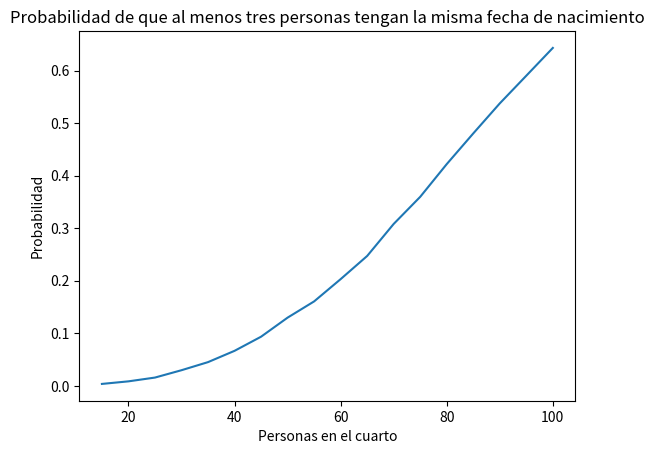

Reproduce this figure in Python.
import numpy as np
np.random.seed(54321)

#Número de simulaciones
n_sim = int(1e5)

#Lista de posibles cartas a elegir
cartas = [2,3,4,5,6,7,8,9,10, "joto", "reina", "rey", "as"]

#Probabilidad de elegir cada carta (no importa la figura)
prob_carta = np.repeat(4.0 / 52.0, len(cartas))

#Booleano para saber si se elige con (True) o sin (False) reemplazo
bool_reemplazo = True

#Contador de éxitos
cont_exito = 0

#Conjunto objetivo
objetivo = [19,20,21]

for i in range(n_sim):
    
    #Simula la selección de tres cartas
    #Debido a que la lista cartas tiene strings, el tipo de dato de selección es un string
    #NOTA: Para evitar el ciclo for, se puede cambiar el parámetro size a size = (n_sim,3)
    #sólo bastaría obtener la suma de cada renglón
    seleccion = np.random.choice(cartas, size = 3, p = prob_carta, replace = bool_reemplazo)
    
    #Revisa si hay un rey, una reina o un joto cambia su valor
    if 'rey' in seleccion:
        seleccion[seleccion == 'rey'] = 10
    if 'reina' in seleccion:
        seleccion[seleccion == 'reina'] = 10
    if 'joto' in seleccion:
        seleccion[seleccion == 'joto'] = 10
    
    #Revisa si hay un as y cambia su valor
    if 'as' in seleccion:
        seleccion[seleccion == 'as'] = 11
    
    #Obtiene la suma
    suma = seleccion.astype(int).sum()
    
    #Verifica si se ganó
    if suma in objetivo:
        cont_exito = cont_exito + 1

#Calcula probabilidad
prob = float(cont_exito) / n_sim

if bool_reemplazo:
    print("La probabilidad de ganar el juego (con reemplazo) es", round(prob, 3))
else:
    print("La probabilidad de ganar el juego (sin reemplazo) es", round(prob, 3))

import numpy as np
import matplotlib.pyplot as plt
np.random.seed(54321)

#Personas en el cuarto
N = list(range(15,105,5))

#Se consideran 365 días en el año
dias = list(range(365))

#Para guardar las probabilidades
prob = []

#Número de simulaciones
n_sim = int(1e4)

for n in N:
    
    #Contador de éxitos
    cont_exito = 0
    for sim in range(n_sim):
        
        #Selecciona los cumpleaños de las n personas
        cumpleanios = np.random.choice(dias, size = n, replace = True)
        
        #Cuenta el número de veces que se repitió cada día
        unicos, conteo = np.unique(cumpleanios, return_counts=True)
        
        #Revisa condición
        if np.any(conteo >= 3):
            cont_exito = cont_exito + 1
    
    #Calcula la probabilidad para n personas
    prob.append(float(cont_exito) / n_sim)

#Grafica resultados
plt.plot(N, prob, '-')
plt.xlabel('Personas en el cuarto')
plt.ylabel('Probabilidad')
plt.title("Probabilidad de que al menos tres personas tengan la misma fecha de nacimiento")
plt.show()

import numpy as np
np.random.seed(54321)

#Número de simulaciones
n_sim = int(1e4)

#Conjunto A
A = [1,2,3,9,23,37]

#Número de partidas
n_partidas = 20

#Contadores de eventos
cont_ganar = 0
cont_perder = 0

#Guardar el dinero que se gana o se pierde
dinero_ganado = []
dinero_perdido = []

for i in range(n_sim):
    
    #Dinero
    dinero = 0

    for j in range(n_partidas):
        
        #Simula selección de 5 números
        numeros = np.random.choice(A, size = 5, replace = True)
        
        #Obtiene la suma
        suma = numeros.sum()
        
        #Verifica si se ganó o perdió
        if suma % 3 == 0 or suma % 5 == 0:
            dinero = dinero + 1
        else:
            dinero = dinero - 0.50
            
    #Revisa si al final se tiene dinero o se debe
    if dinero >= 0:
        cont_ganar = cont_ganar + 1
        dinero_ganado.append(dinero)
    else:
        cont_perder = cont_perder + 1
        dinero_perdido.append(dinero)

#Obtiene probabilidades
prob_ganar = float(cont_ganar) / n_sim
prob_perder = float(cont_perder) / n_sim #1 - prob_ganar

#Dinero promedio
dinero_prom_ganado = np.mean(dinero_ganado)
dinero_prom_perdido = np.mean(dinero_perdido)

print("La probabilidad de Dinero>=0 es", prob_ganar)
print("La probabilidad de Dinero<0 es", prob_perder)
print("Dinero promedio ganado", round(dinero_prom_ganado,2))
print("Dinero promedio perdido", round(dinero_prom_perdido, 2))



